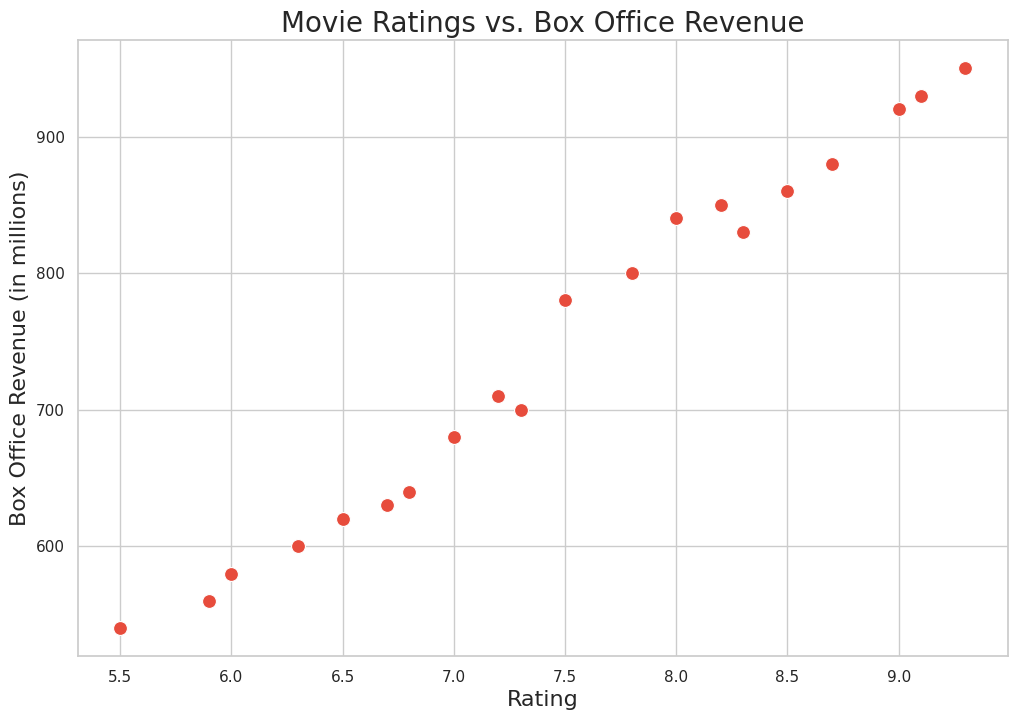

The matplotlib source for this figure:

import pandas as pd
import seaborn as sns
import matplotlib.pyplot as plt

# Load data into a pandas DataFrame
data = {
    'Movie': ['A', 'B', 'C', 'D', 'E', 'F', 'G', 'H', 'I', 'J', 'K', 'L', 'M', 'N', 'O', 'P', 'Q', 'R', 'S', 'T'],
    'Rating': [8.2, 7.5, 9.0, 6.8, 7.2, 8.7, 5.9, 6.3, 8.0, 7.8, 9.3, 6.5, 5.5, 7.0, 8.5, 6.0, 8.3, 7.3, 9.1, 6.7],
    'BoxOfficeRevenue': [850, 780, 920, 640, 710, 880, 560, 600, 840, 800, 950, 620, 540, 680, 860, 580, 830, 700, 930, 630]
}

df = pd.DataFrame(data)

# Set the style
sns.set(style="whitegrid")

# Create the scatterplot
plt.figure(figsize=(12, 8))
scatter_plot = sns.scatterplot(x='Rating', y='BoxOfficeRevenue',
                               data=df, color="#E74C3C", s=100)

# Customize the axes and title
scatter_plot.set_title('Movie Ratings vs. Box Office Revenue', fontsize=20)
scatter_plot.set_xlabel('Rating', fontsize=16)
scatter_plot.set_ylabel('Box Office Revenue (in millions)', fontsize=16)

# Show the plot
plt.show()
